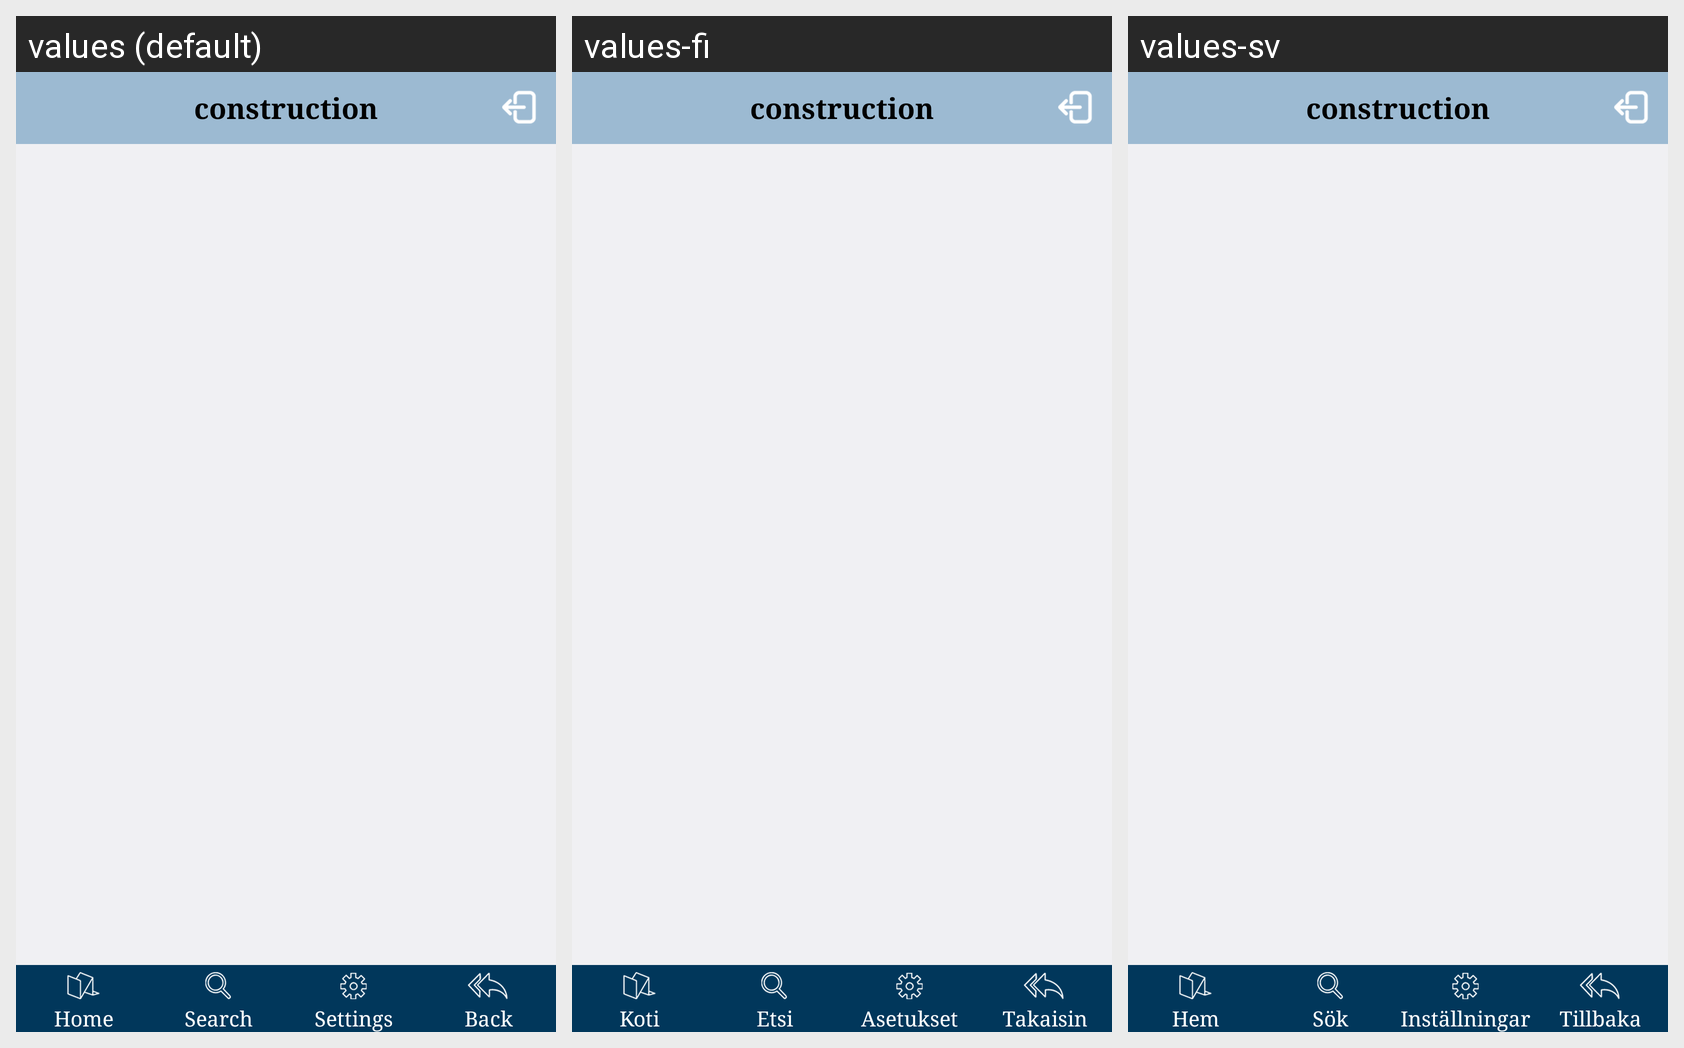

This grid shows one Android layout under several languages. Give, for every string resource on the screen, its name, the default text and each shown locale's text.
Android screen res/layout/activity_main.xml rendered under 3 locales, left to right: values (default), values-fi, values-sv. Device: Nexus 5 (rendered at 1080×1920; each locale shown at half size, 540×960, under a caption strip naming it); theme android:Theme.DeviceDefault.Light.NoActionBar.
Strings drawn on this screen, with the default value and each locale's value (text and hints the layout hard-codes, and strings that could not be matched under every locale, appear in the picture but are not listed):

app_name
  values: construction
  values-fi: construction
  values-sv: construction

lbl_home
  values: Home
  values-fi: Koti
  values-sv: Hem

lbl_search
  values: Search
  values-fi: Etsi
  values-sv: Sök

lbl_setting
  values: Settings
  values-fi: Asetukset
  values-sv: Inställningar

lbl_back
  values: Back
  values-fi: Takaisin
  values-sv: Tillbaka
